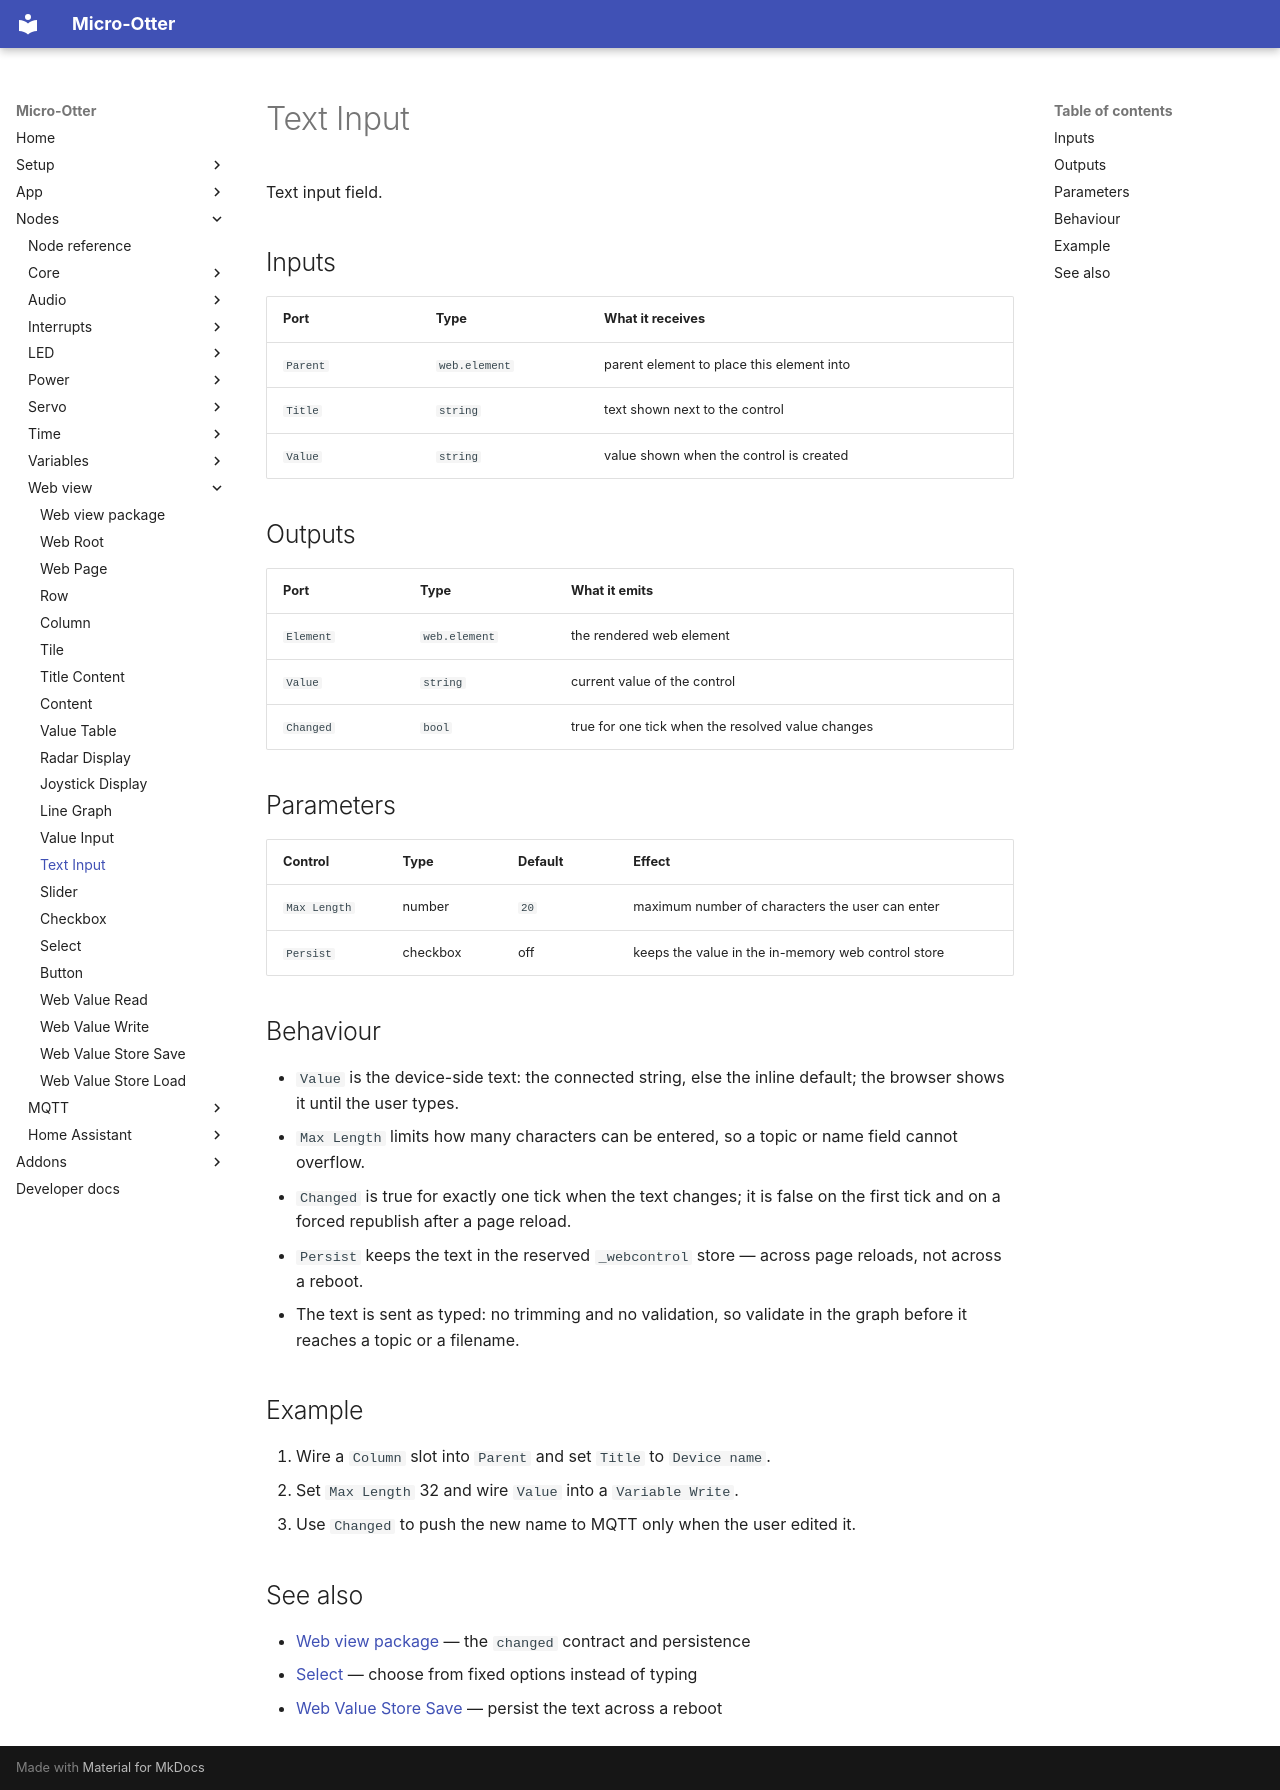

repository: dodeka12/micro-otter · page: nodes/webview/web-view-string-input/index.html · generator: mkdocs

# Text Input

Text input field.

## Inputs

| Port | Type | What it receives |
|---|---|---|
| `Parent` | `web.element` | parent element to place this element into |
| `Title` | `string` | text shown next to the control |
| `Value` | `string` | value shown when the control is created |

## Outputs

| Port | Type | What it emits |
|---|---|---|
| `Element` | `web.element` | the rendered web element |
| `Value` | `string` | current value of the control |
| `Changed` | `bool` | true for one tick when the resolved value changes |

## Parameters

| Control | Type | Default | Effect |
|---|---|---|---|
| `Max Length` | number | `20` | maximum number of characters the user can enter |
| `Persist` | checkbox | off | keeps the value in the in-memory web control store |

## Behaviour

- `Value` is the device-side text: the connected string, else the inline default; the browser shows it
  until the user types.
- `Max Length` limits how many characters can be entered, so a topic or name field cannot overflow.
- `Changed` is true for exactly one tick when the text changes; it is false on the first tick and on a
  forced republish after a page reload.
- `Persist` keeps the text in the reserved `_webcontrol` store — across page reloads, not across a
  reboot.
- The text is sent as typed: no trimming and no validation, so validate in the graph before it reaches
  a topic or a filename.

## Example

1. Wire a `Column` slot into `Parent` and set `Title` to `Device name`.
2. Set `Max Length` 32 and wire `Value` into a `Variable Write`.
3. Use `Changed` to push the new name to MQTT only when the user edited it.

## See also

- [Web view package](index.md) — the `changed` contract and persistence
- [Select](web-view-select.md) — choose from fixed options instead of typing
- [Web Value Store Save](web-store-save.md) — persist the text across a reboot
